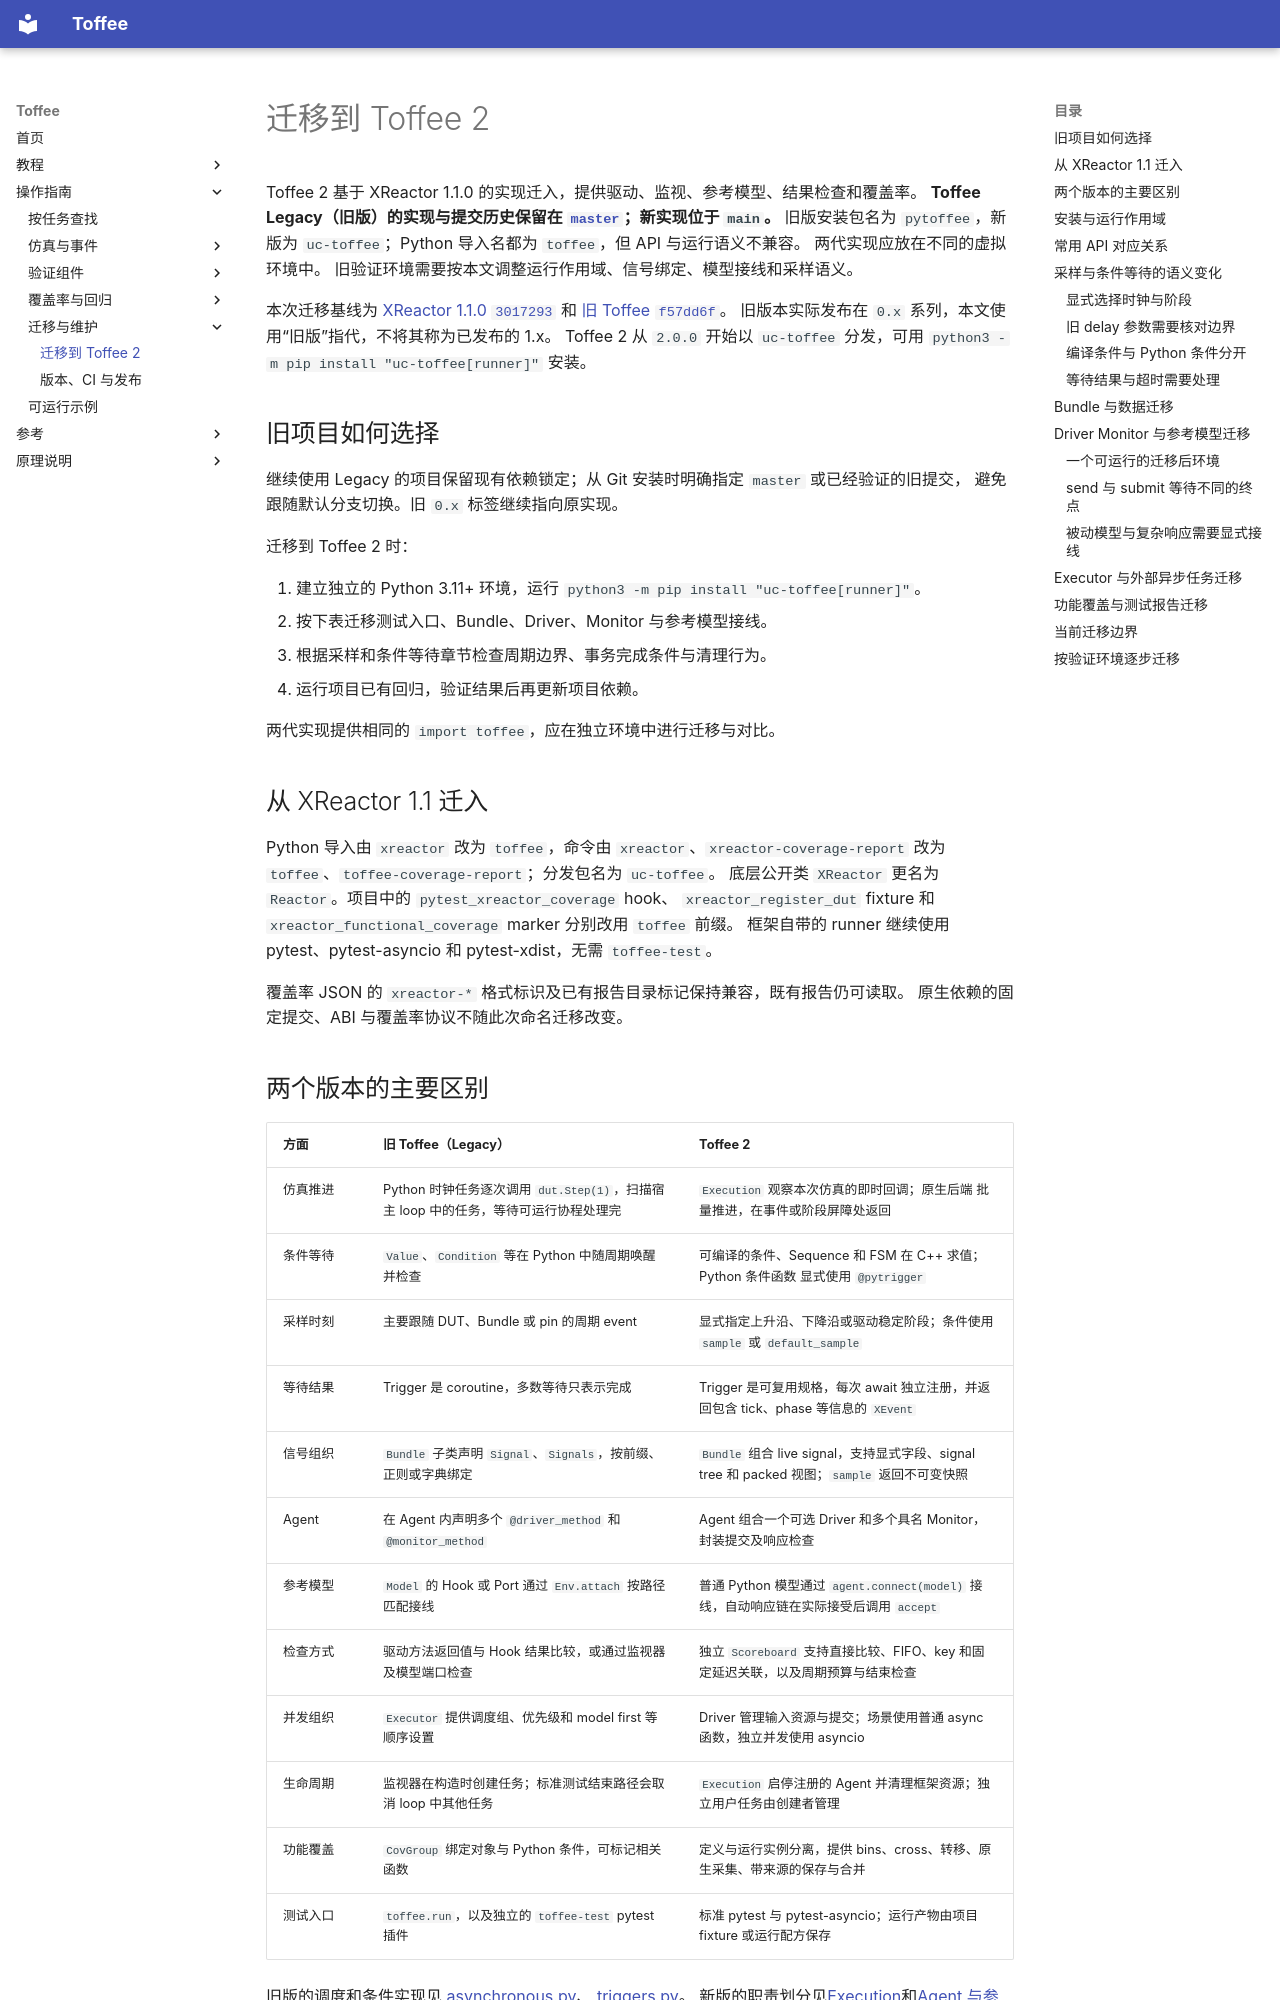

repository: XS-MLVP/toffee · page: guides/toffee-v2-migration/index.html · generator: mkdocs

# 迁移到 Toffee 2

Toffee 2 基于 XReactor 1.1.0 的实现迁入，提供驱动、监视、参考模型、结果检查和覆盖率。
**Toffee Legacy（旧版）的实现与提交历史保留在
[`master`](https://github.com/XS-MLVP/toffee/tree/master)；新实现位于 `main`。**
旧版安装包名为 `pytoffee`，新版为 `uc-toffee`；Python 导入名都为 `toffee`，但 API 与运行语义不兼容。
两代实现应放在不同的虚拟环境中。
旧验证环境需要按本文调整运行作用域、信号绑定、模型接线和采样语义。

本次迁移基线为 [XReactor 1.1.0 `3017293`](https://github.com/XS-MLVP/xreactor/tree/3017293a7597c39adbae883e15d63d727bcbf6ae)
和 [旧 Toffee `f57dd6f`](https://github.com/XS-MLVP/toffee/tree/f57dd6ffc295b9b8bad3e3b3ce040b8a849f5c91)。
旧版本实际发布在 `0.x` 系列，本文使用“旧版”指代，不将其称为已发布的 1.x。
Toffee 2 从 `2.0.0` 开始以 `uc-toffee` 分发，可用
`python3 -m pip install "uc-toffee[runner]"` 安装。

## 旧项目如何选择

继续使用 Legacy 的项目保留现有依赖锁定；从 Git 安装时明确指定 `master` 或已经验证的旧提交，
避免跟随默认分支切换。旧 `0.x` 标签继续指向原实现。

迁移到 Toffee 2 时：

1. 建立独立的 Python 3.11+ 环境，运行 `python3 -m pip install "uc-toffee[runner]"`。
2. 按下表迁移测试入口、Bundle、Driver、Monitor 与参考模型接线。
3. 根据采样和条件等待章节检查周期边界、事务完成条件与清理行为。
4. 运行项目已有回归，验证结果后再更新项目依赖。

两代实现提供相同的 `import toffee`，应在独立环境中进行迁移与对比。

## 从 XReactor 1.1 迁入

Python 导入由 `xreactor` 改为 `toffee`，命令由 `xreactor`、`xreactor-coverage-report`
改为 `toffee`、`toffee-coverage-report`；分发包名为 `uc-toffee`。
底层公开类 `XReactor` 更名为 `Reactor`。项目中的 `pytest_xreactor_coverage` hook、
`xreactor_register_dut` fixture 和 `xreactor_functional_coverage` marker 分别改用 `toffee` 前缀。
框架自带的 runner 继续使用 pytest、pytest-asyncio 和 pytest-xdist，无需 `toffee-test`。

覆盖率 JSON 的 `xreactor-*` 格式标识及已有报告目录标记保持兼容，既有报告仍可读取。
原生依赖的固定提交、ABI 与覆盖率协议不随此次命名迁移改变。
